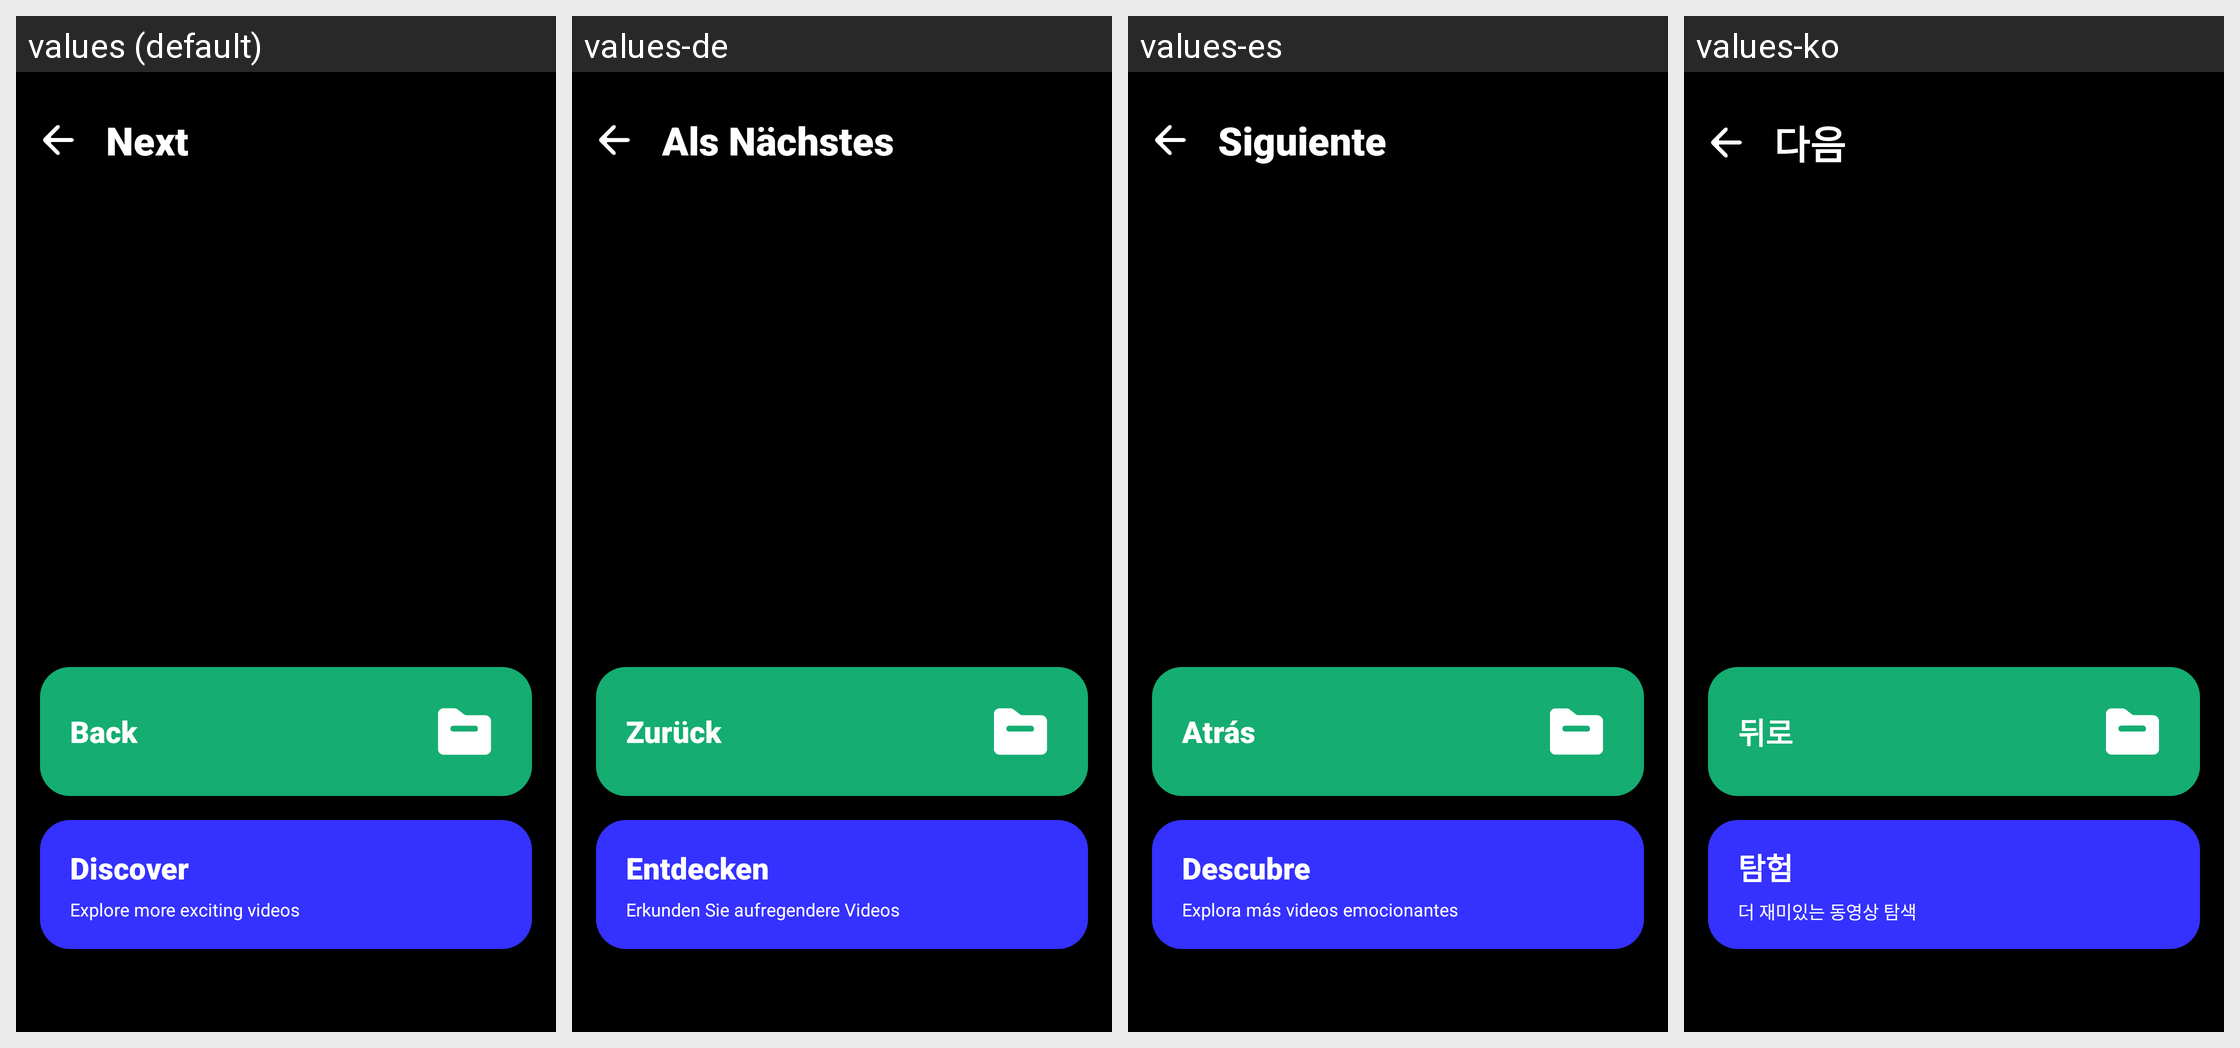

Here is an Android app screen in its default locale and in the app's own translations. Write out the translated-string differences for the strings that appear on this screen.
Android screen res/layout/activity_next.xml rendered under 4 locales, left to right: values (default), values-de, values-es, values-ko. Device: Nexus 5 (rendered at 1080×1920; each locale shown at half size, 540×960, under a caption strip naming it); theme Xplayer.FullScreen.
Other locales in the repository, not shown: values-af, values-am, values-ar, values-as, values-az, values-be, values-bg, values-bn, values-bn-rBD, values-bn-rIN, values-bs, values-ca, values-cs, values-da, values-el, values-en, values-en-rCA, values-en-rGB, values-en-rIN, values-en-rXC, values-es-rMX, values-es-rUS, values-et, values-eu, values-fa, values-fi, values-fil, values-fr, values-fr-rCA, values-gl, values-gu, values-he, values-hi, values-hr, values-hu, values-hy, values-id, values-in, values-in-rID, values-is, values-it, values-iw, values-ja, values-ka, values-kk, values-km, values-kn, values-kn-rIN, values-ky, values-lo, values-lt, values-lv, values-mk, values-ml, values-ml-rIN, values-mn, values-mr, values-ms, values-my, values-nb, values-ne, values-nl, values-no, values-or, values-pa, values-pa-rIN, values-pl, values-pt, values-pt-rBR, values-pt-rPT, values-ro, values-ru, values-ru-rRU, values-si, values-sk, values-sl, values-sq, values-sr, values-sv, values-sw, values-ta, values-ta-rIN, values-te, values-te-rIN, values-th, values-th-rTH, values-tl, values-tl-rPH, values-tr, values-uk, values-ur, values-ur-rIN, values-uz, values-vi, values-zh, values-zh-rCN, values-zh-rHK, values-zh-rMO, values-zh-rTW, values-zu.
Strings drawn on this screen, with the default value and each locale's value (text and hints the layout hard-codes, and strings that could not be matched under every locale, appear in the picture but are not listed):

APKTOOL_RENAMED_0x7f12002a
  values: Next
  values-de: Als Nächstes
  values-es: Siguiente
  values-ko: 다음

APKTOOL_RENAMED_0x7f12001f
  values: Back
  values-de: Zurück
  values-es: Atrás
  values-ko: 뒤로

APKTOOL_RENAMED_0x7f1200f6
  values: Discover
  values-de: Entdecken
  values-es: Descubre
  values-ko: 탐험

APKTOOL_RENAMED_0x7f1200f7
  values: Explore more exciting videos
  values-de: Erkunden Sie aufregendere Videos
  values-es: Explora más videos emocionantes
  values-ko: 더 재미있는 동영상 탐색
